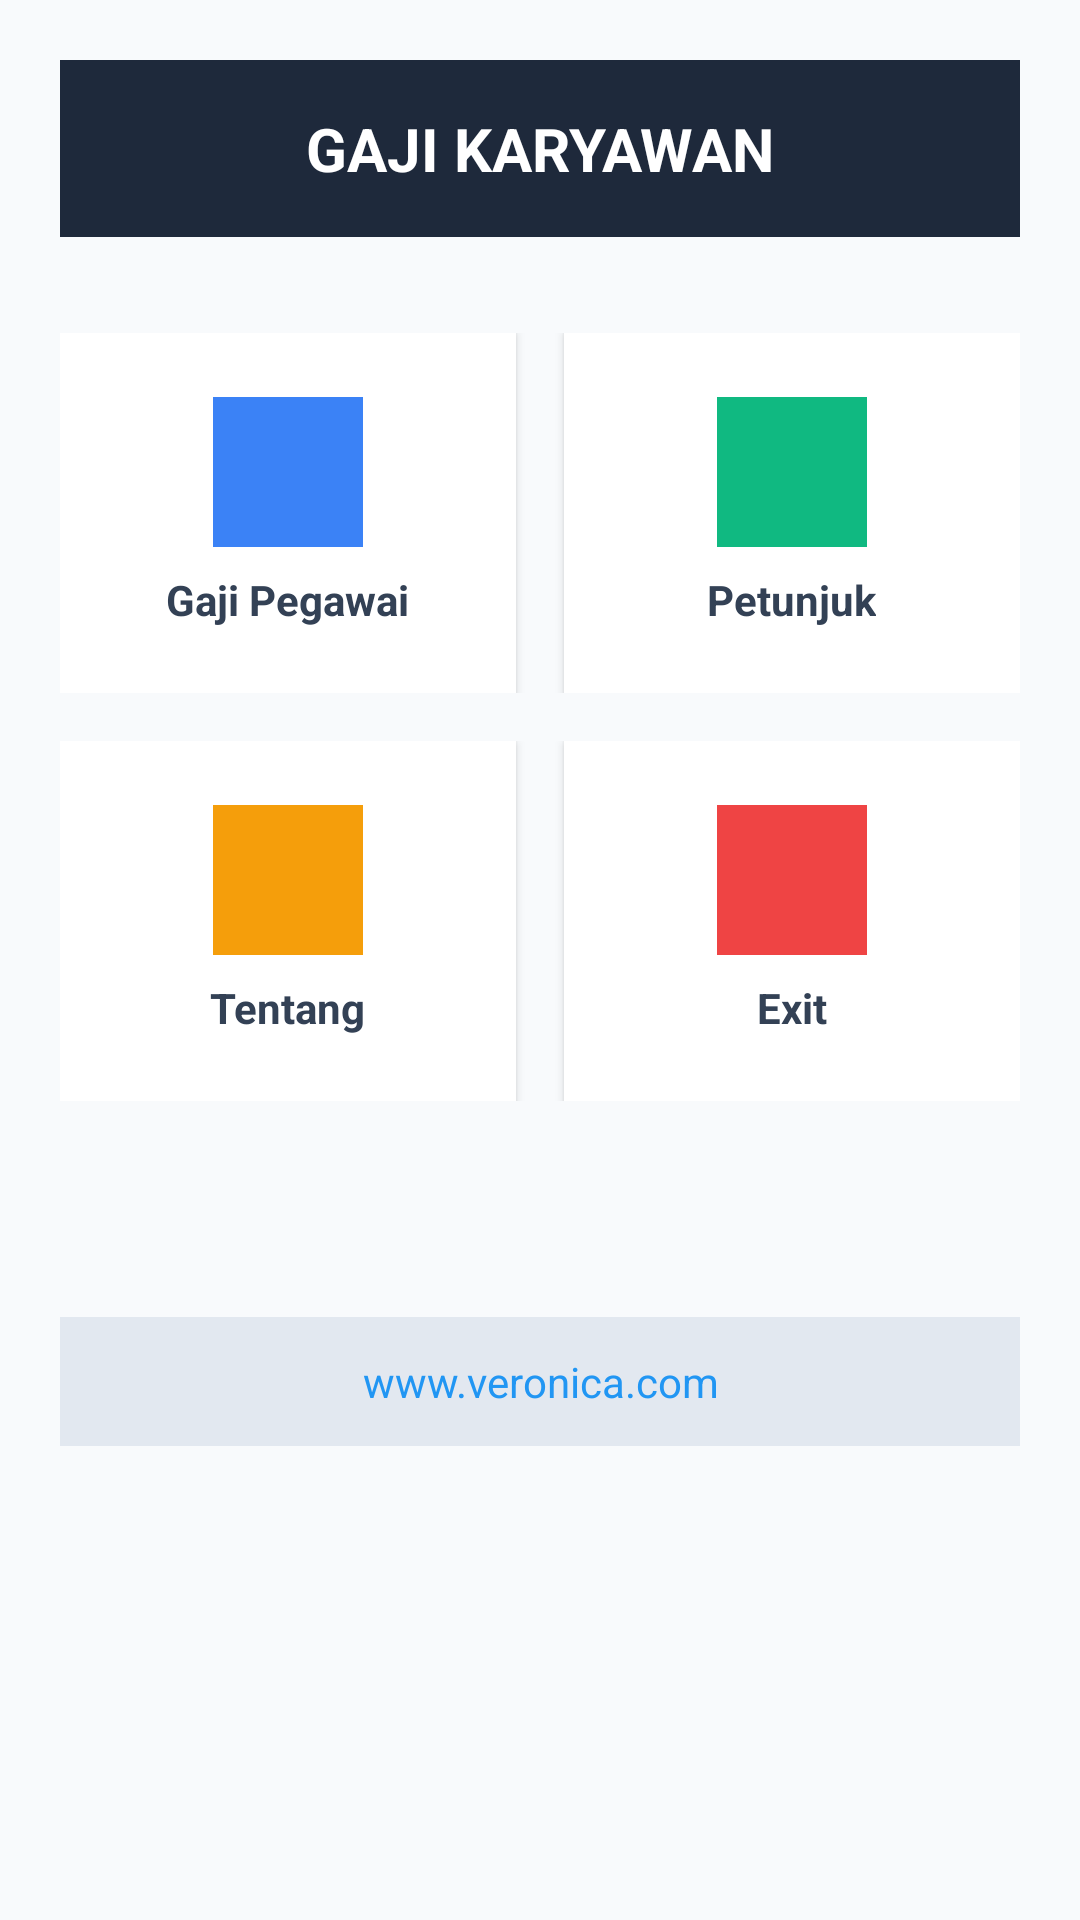

Android layout source for this screen:
<!-- AndroidManifest.xml: application theme Theme.AppCompat.Light.NoActionBar -->
<!-- res/layout/activity_main_veronica.xml -->
<?xml version="1.0" encoding="utf-8"?>
<LinearLayout xmlns:android="http://schemas.android.com/apk/res/android"
    android:layout_width="match_parent"
    android:layout_height="match_parent"
    android:orientation="vertical"
    android:background="#F8FAFC"
    android:padding="20dp"
    android:gravity="center_horizontal">

    <TextView
        android:layout_width="match_parent"
        android:layout_height="wrap_content"
        android:text="GAJI KARYAWAN"
        android:textSize="20sp"
        android:textStyle="bold"
        android:textColor="#FFFFFF"
        android:gravity="center"
        android:background="#1E293B"
        android:padding="16dp"
        android:layout_marginBottom="32dp" />

    <LinearLayout
        android:layout_width="match_parent"
        android:layout_height="wrap_content"
        android:orientation="horizontal"
        android:gravity="center"
        android:layout_marginBottom="16dp">

        <LinearLayout
            android:id="@+id/btnGaji"
            android:layout_width="0dp"
            android:layout_height="120dp"
            android:layout_weight="1"
            android:layout_marginRight="8dp"
            android:orientation="vertical"
            android:gravity="center"
            android:background="#FFFFFF"
            android:clickable="true"
            android:focusable="true"
            android:elevation="2dp"
            android:padding="12dp">

            <View
                android:layout_width="50dp"
                android:layout_height="50dp"
                android:background="#3B82F6" />

            <TextView
                android:layout_width="wrap_content"
                android:layout_height="wrap_content"
                android:text="Gaji Pegawai"
                android:textColor="#334155"
                android:textStyle="bold"
                android:layout_marginTop="8dp" />
        </LinearLayout>

        <LinearLayout
            android:id="@+id/btnPetunjuk"
            android:layout_width="0dp"
            android:layout_height="120dp"
            android:layout_weight="1"
            android:layout_marginLeft="8dp"
            android:orientation="vertical"
            android:gravity="center"
            android:background="#FFFFFF"
            android:clickable="true"
            android:focusable="true"
            android:elevation="2dp"
            android:padding="12dp">

            <View
                android:layout_width="50dp"
                android:layout_height="50dp"
                android:background="#10B981" />

            <TextView
                android:layout_width="wrap_content"
                android:layout_height="wrap_content"
                android:text="Petunjuk"
                android:textColor="#334155"
                android:textStyle="bold"
                android:layout_marginTop="8dp" />
        </LinearLayout>
    </LinearLayout>

    <LinearLayout
        android:layout_width="match_parent"
        android:layout_height="wrap_content"
        android:orientation="horizontal"
        android:gravity="center"
        android:layout_marginBottom="32dp">

        <LinearLayout
            android:id="@+id/btnTentang"
            android:layout_width="0dp"
            android:layout_height="120dp"
            android:layout_weight="1"
            android:layout_marginRight="8dp"
            android:orientation="vertical"
            android:gravity="center"
            android:background="#FFFFFF"
            android:clickable="true"
            android:focusable="true"
            android:elevation="2dp"
            android:padding="12dp">

            <View
                android:layout_width="50dp"
                android:layout_height="50dp"
                android:background="#F59E0B" />

            <TextView
                android:layout_width="wrap_content"
                android:layout_height="wrap_content"
                android:text="Tentang"
                android:textColor="#334155"
                android:textStyle="bold"
                android:layout_marginTop="8dp" />
        </LinearLayout>

        <LinearLayout
            android:id="@+id/btnExit"
            android:layout_width="0dp"
            android:layout_height="120dp"
            android:layout_weight="1"
            android:layout_marginLeft="8dp"
            android:orientation="vertical"
            android:gravity="center"
            android:background="#FFFFFF"
            android:clickable="true"
            android:focusable="true"
            android:elevation="2dp"
            android:padding="12dp">

            <View
                android:layout_width="50dp"
                android:layout_height="50dp"
                android:background="#EF4444" />

            <TextView
                android:layout_width="wrap_content"
                android:layout_height="wrap_content"
                android:text="Exit"
                android:textColor="#334155"
                android:textStyle="bold"
                android:layout_marginTop="8dp" />
        </LinearLayout>
    </LinearLayout>

    <TextView
        android:layout_width="match_parent"
        android:layout_height="wrap_content"
        android:text="www.veronica.com"
        android:textColor="#2196F3"
        android:gravity="center"
        android:background="#E2E8F0"
        android:padding="12dp"
        android:layout_marginTop="40dp" />

</LinearLayout>
<!-- resources referenced by this layout -->
<resources>

</resources>
